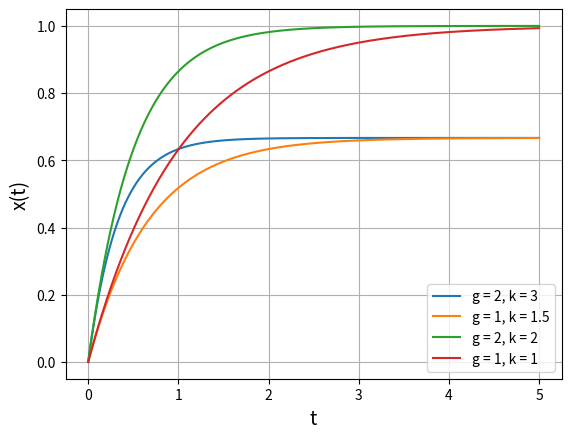
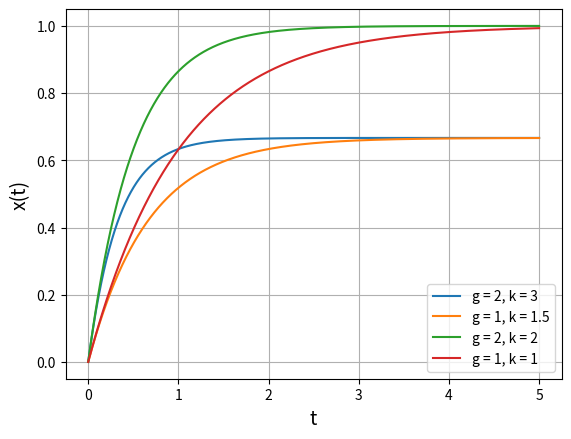
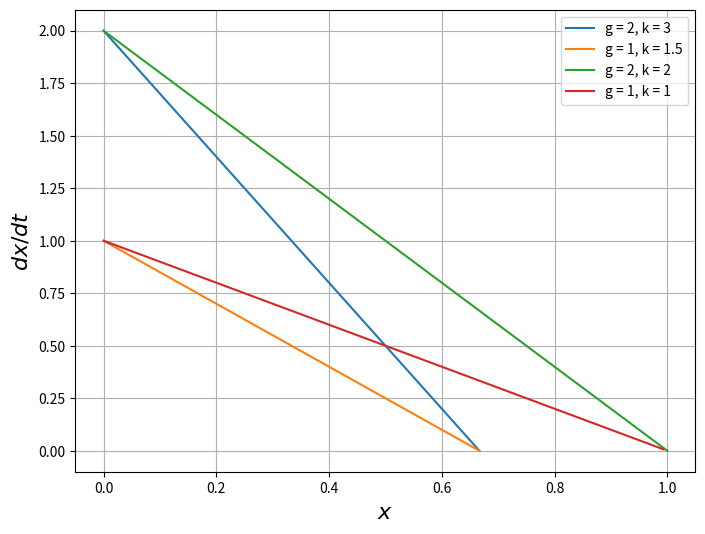
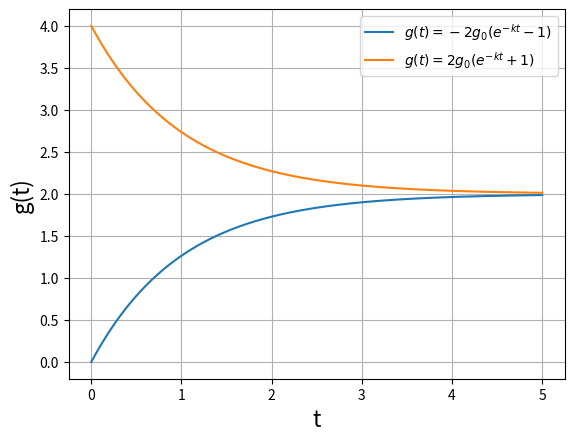
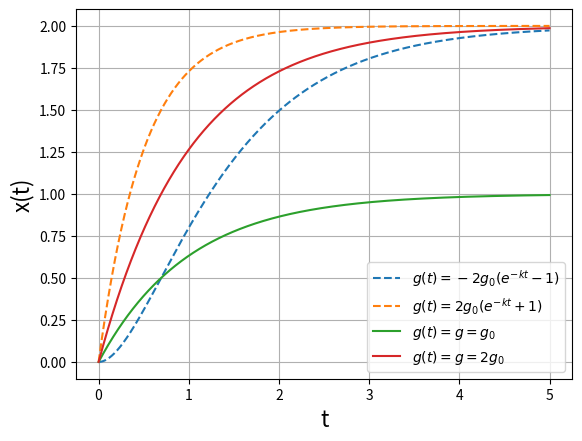
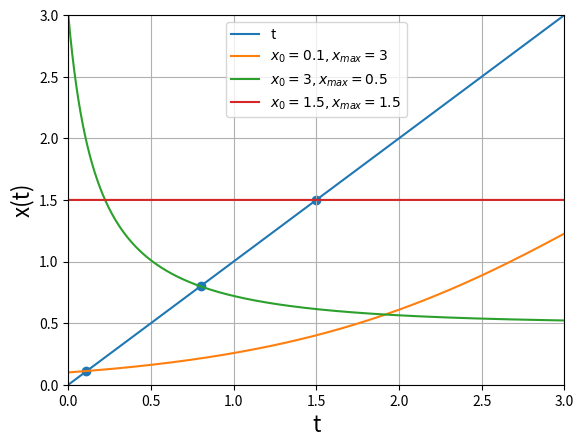
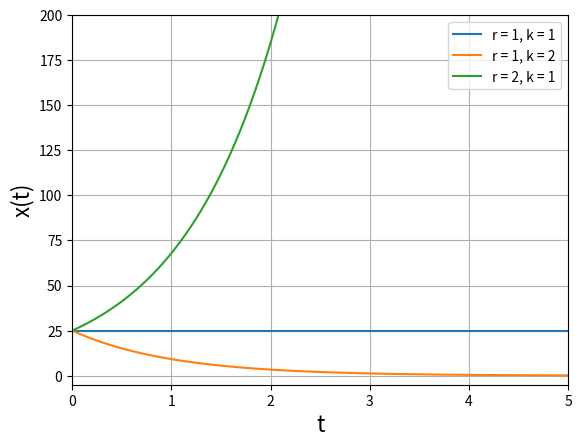
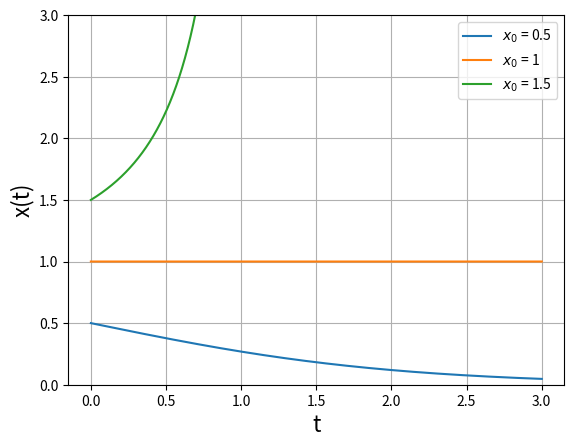
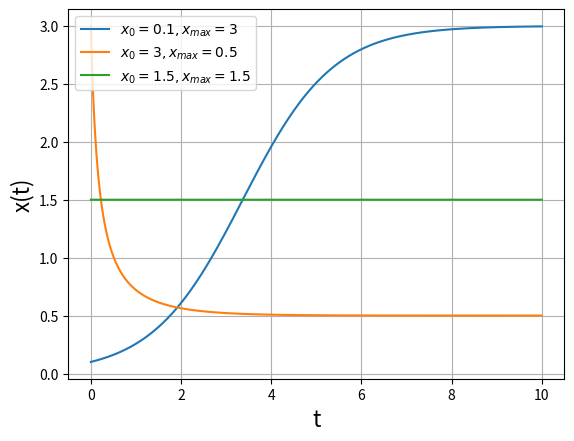
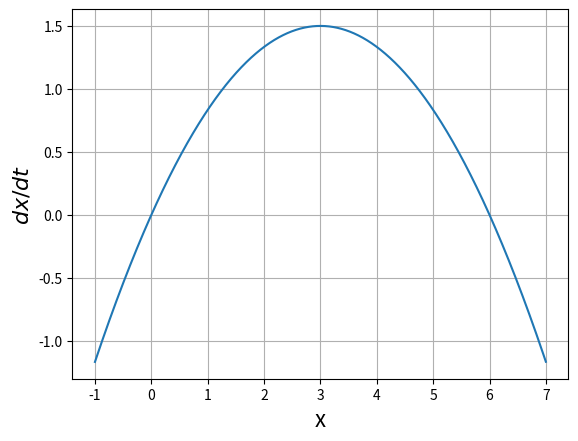
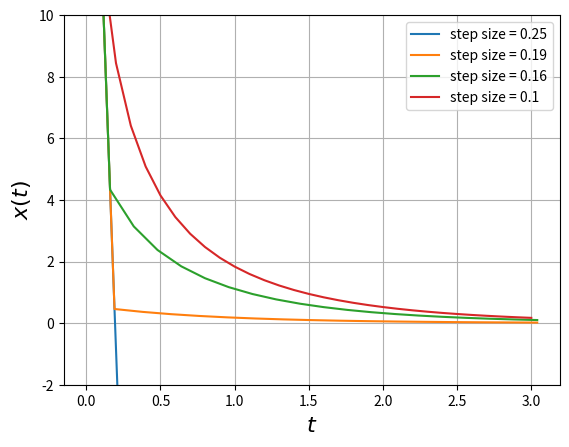

Here is the Python script that generated these plots, in order:
"""
"ODE.py"

[redacted]
[redacted]

At the bottom of this module (indicated by the line) we implemented the
exercises in order. Functions used in these exercises can be quickly accessed
by CTRL+clicking the function call.

Figures will be saved in the current directory.
"""


import numpy as np
import matplotlib.pyplot as plt


def func_a(x, t):
    return 1


def func_b(x, t):
    return 2 * t


def func_c(x, t):
    return -x


def euler_plot(
    stepsize, a, b, initial_condition, func, label, color, alpha, plot_label
):
    """
    Creates a plot according to the euler approximation given the stepsize, a range
    (a,b), an initial condition and a function. Further is it possible to specify
    the label, color, transparancy and if you want the labels plotted or not.
    """
    x_estimate_list, t_list = [], []
    x_previous = initial_condition
    t_previous = a
    int_sum = 0
    while a < b + stepsize:
        x_next = x_previous + stepsize * func(x_previous, t_previous)
        x_estimate_list.append(x_previous)
        t_list.append(a)
        a += stepsize

        int_sum += (x_next + x_previous) / 2 * stepsize

        x_previous = x_next
        t_previous += stepsize

    print(label, stepsize, int_sum)
    plt.ylim(-5, 5)
    plt.xlim(0, 3)

    if plot_label == True:
        plt.plot(t_list, x_estimate_list, label=label, alpha=alpha, color=color)
    else:
        plt.plot(t_list, x_estimate_list, alpha=alpha, color=color)

    pass


def func1(t):
    return t


def func2(t):
    return (t**2) - 4


def func3(t):
    return 4 * (np.e ** (-t))


def analytical(func, plot_label):
    """
    Plots the exact solution of a given function.
    """
    x_list, t_list = [], []
    for t in np.linspace(0, 3, 100):
        x = func(t)
        t_list.append(t)
        x_list.append(x)

    if plot_label == True:
        plt.plot(t_list, x_list, alpha=0.5, color="black", label="analytical solution")
    else:
        plt.plot(t_list, x_list, alpha=0.5, color="black")


def exercise_3():
    """
    Loops through different stepsizes and saves a plot for exercise 3
    """
    a, b = 0, 3
    stepsize_list = [1, 0.1, 0.01]
    alpha_list = [0.15, 0.4, 0.75]
    for index in range(0, len(stepsize_list)):

        alpha = alpha_list[index]
        plot_label = False
        if index == 2:
            plot_label = True

        euler_plot(
            stepsize_list[index],
            a,
            b,
            0,
            func_a,
            r"$\frac{dx}{dt}=1$, $x(0)=0$",
            "r",
            alpha,
            plot_label,
        )
        euler_plot(
            stepsize_list[index],
            a,
            b,
            -4,
            func_b,
            r"$\frac{dx}{dt}=2t, x(0)=-4$",
            "b",
            alpha,
            plot_label,
        )
        euler_plot(
            stepsize_list[index],
            a,
            b,
            4,
            func_c,
            r"$\frac{dx}{dt}=-x, x(0)=4$",
            "g",
            alpha,
            plot_label,
        )

    analytical(func1, plot_label=False)
    analytical(func2, plot_label=False)
    analytical(func3, plot_label=True)

    plt.xlabel("t", fontsize=16)
    plt.ylabel("x(t)", fontsize=16)
    plt.legend()
    plt.savefig("3.png")

    pass


def runge_kutta_2(
    stepsize, a, b, initial_condition, func, label, color, alpha, plot_label
):
    """
    Creates a plot according to the 2nd order Runge Kutta approximation given the stepsize,
    a range (a,b), an initial condition and a function. Further is it possible to specify
    the label, color, transparancy and if you want the labels plotted or not.
    """
    x_estimate_list, t_list = [], []
    x_previous = initial_condition
    t_previous = a
    int_sum = 0
    while a < b + stepsize:
        k1 = stepsize * func(x_previous, t_previous)
        k2 = stepsize * func(x_previous + 1 / 2, t_previous + (k1 + stepsize) / 2)
        x_next = x_previous + k2
        x_estimate_list.append(x_previous)
        t_list.append(a)
        a += stepsize

        int_sum += (x_next + x_previous) / 2 * stepsize

        x_previous = x_next
        t_previous += stepsize

    print(label, stepsize, int_sum)
    plt.ylim(-5, 5)
    plt.xlim(0, 3)

    if plot_label == True:
        plt.plot(t_list, x_estimate_list, label=label, alpha=alpha, color=color)
    else:
        plt.plot(t_list, x_estimate_list, alpha=alpha, color=color)

    pass


def exercise_3_bonus():
    """
    Loops through different stepsizes and saves a plot for the bonus of exercise 3.
    """
    a, b = 0, 3
    stepsize_list = [1, 0.1, 0.01]
    alpha_list = [0.15, 0.4, 0.75]
    for index in range(0, len(stepsize_list)):

        alpha = alpha_list[index]
        plot_label = False
        if index == 2:
            plot_label = True

        runge_kutta_2(
            stepsize_list[index],
            a,
            b,
            0,
            func_a,
            r"$\frac{dx}{dt}=1$, $x(0)=0$",
            "r",
            alpha,
            plot_label,
        )
        runge_kutta_2(
            stepsize_list[index],
            a,
            b,
            -4,
            func_b,
            r"$\frac{dx}{dt}=2t, x(0)=-4$",
            "b",
            alpha,
            plot_label,
        )
        runge_kutta_2(
            stepsize_list[index],
            a,
            b,
            4,
            func_c,
            r"$\frac{dx}{dt}=-x, x(0)=4$",
            "g",
            alpha,
            plot_label,
        )

    analytical(func1, plot_label=False)
    analytical(func2, plot_label=False)
    analytical(func3, plot_label=True)

    plt.xlabel("t", fontsize=16)
    plt.ylabel("x(t)", fontsize=16)
    plt.legend()
    plt.savefig("3_bonus.png")

    pass


def rabbit_solution(r, k, t, N_i):
    x = N_i * (np.e ** ((r - k) * t))
    return x


def fixed_point(xlist):
    """
    Calculates the fixed point in a list, if there is a difference
    smaller than 0.005 between to iterations of a list it will accept
    the point as a fixed point.
    """
    for i in range(0, len(xlist) - 1):
        if round(xlist[i] - xlist[i + 1], 2) == 0:
            return i


def concentration(t, k, g):
    C = np.log(g)
    return (np.exp(-k * t + C) - g) / (-k)


def concentration_time(t, k, g, g_func):
    # prevent RunTimeWarning (np.log(0))
    if g_func(t, g, k) == 0:
        return 0
    else:
        C = np.log(g_func(t, g, k))
        return (np.exp(-k * t + C) - g_func(t, g, k)) / (-k)


def g_func1(t, g, k):
    return -2 * g * (np.exp(-k * t) - 1)


def g_func2(t, g, k):
    return 2 * g * (np.exp(-k * t) + 1)


def plot_concentration(t_range, x, k, g):

    plt.plot(t_range, x, label=f"g = {g}, k = {k}")
    plt.xlabel("t", fontsize=14)
    plt.ylabel("x(t)", fontsize=14)
    plt.grid(visible=True)


def concentration_func(x, t, g, k):
    return g - k * x


def rabbit_func(x, t, r, k):
    return r * x**2 - k * x


def rabbit_real_func(x, t, r, k):
    return x * (1 - x / r)


def rabbit_die_func(x, t, r, k):
    return x * (1 - x / r - k)


def euler(stepsize, a, b, initial_condition, func, g, k):
    """
    Calculates positions and times of an ODE with two parameters (g and k)
    using the euler approximation given the stepsize, a range (a,b), an initial
    condition and a function.
    """
    x_estimate_list, t_list = [], []
    x_previous = initial_condition
    t_previous = a
    int_sum = 0
    while a < b + stepsize:
        x_next = x_previous + stepsize * func(x_previous, t_previous, g, k)
        x_estimate_list.append(x_previous)
        t_list.append(a)
        a += stepsize

        int_sum += (x_next + x_previous) / 2 * stepsize

        x_previous = x_next
        t_previous += stepsize

    return t_list, x_estimate_list


"""EXERCISES BEGIN HERE"""
"==================================================================================================="


"""
3
"""
plt.figure()
exercise_3()
plt.clf()


"""
3 bonus
"""
plt.figure()
exercise_3_bonus()
plt.clf()


"""
4e
"""
stepsize = 0.001
t_range = [t for t in np.arange(0, 5 + stepsize, stepsize)]
params = [(2, 3), (1, 1.5), (2, 2), (1, 1)]

plt.figure()
for g, k in params:
    x = [concentration(t, k, g) for t in t_range]
    plot_concentration(t_range, x, k, g)
plt.legend()
plt.savefig("4e.png")


"""
4f
"""
plt.figure()
for g, k in params:
    t, x = euler(0.001, 0, 5, 0, concentration_func, g, k)
    plot_concentration(t, x, k, g)
plt.legend()
plt.savefig("4f.png")


"""
4g
"""
plt.figure(figsize=(8, 6))
for g, k in params:
    x_list = [concentration(t, k, g) for t in t_range]
    dx_dt_list = [concentration_func(x, 0, g, k) for x in x_list]
    plt.plot(x_list, dx_dt_list, label=f"g = {g}, k = {k}")
plt.grid(visible=True)
plt.ylabel(r"$dx/dt$", fontsize=16)
plt.xlabel(r"$x$", fontsize=16)
plt.legend()
plt.savefig("4h.png")


"""
4i
"""
plt.figure()
g1 = [g_func1(t, 1, 1) for t in t_range]
g2 = [g_func2(t, 1, 1) for t in t_range]
plt.plot(t_range, g1, label=r"$g(t) = -2g_0(e^{-kt}-1)$")
plt.plot(t_range, g2, label=r"$g(t) = 2g_0(e^{-kt}+1)$")
plt.xlabel("t", fontsize=16)
plt.ylabel("g(t)", fontsize=16)
plt.grid(visible=True)
plt.legend()
plt.savefig("4i_1.png")

plt.figure()
x_gt = [concentration_time(t, 1, 1, g_func1) for t in t_range]
x_gt2 = [concentration_time(t, 1, 1, g_func2) for t in t_range]
x = [concentration(t, 1, 1) for t in t_range]
x2 = [concentration(t, 1, 2) for t in t_range]
plt.plot(t_range, x_gt, "--", label=r"$g(t) = -2g_0(e^{-kt}-1)$")
plt.plot(t_range, x_gt2, "--", label=r"$g(t) = 2g_0(e^{-kt}+1)$")
plt.plot(t_range, x, label=r"$g(t) = g = g_0$")
plt.plot(t_range, x2, label=r"$g(t) = g = 2g_0$")
plt.xlabel("t", fontsize=16)
plt.ylabel("x(t)", fontsize=16)
plt.grid(visible=True)
plt.legend()
plt.savefig("4i_2.png")


"""
4k
"""
plt.figure()
values = [(3, 0.1), (0.5, 3), (1.5, 1.5)]

t_list = np.linspace(0, 10)
plt.plot(t_list, t_list, label="t")

x_dict = {}
fixed_point_list = []
for x_max, x_init in values:
    t, x = euler(0.001, 0, 10, x_init, rabbit_real_func, x_max, None)
    plt.plot(t, x, label=f"$x_0 = {x_init}, x_{{max}} = {x_max}$")

    fixed_points = [i for i, j in zip(t, x) if round(i, 2) == round(j, 2)]
    fixed_point_list.append(np.mean(fixed_points))

print(values)
print(fixed_point_list)

plt.scatter(fixed_point_list, fixed_point_list)
plt.xlabel("t", fontsize=16)
plt.ylabel("x(t)", fontsize=16)
plt.grid(visible=True)
plt.legend()
plt.xlim(0, 3)
plt.ylim(0, 3)
plt.savefig("5k.png")


"""
5c/d
"""
plt.figure()
values = [(1, 1), (1, 2), (2, 1)]
N_i = 25
t_list = np.linspace(0, 5, 1000)
for r, k in values:
    x_list = [rabbit_solution(r, k, t, N_i) for t in t_list]
    plt.plot(t_list, x_list, label=f"r = {r}, k = {k}")
plt.grid(visible=True)
plt.xlim(0, 5)
plt.ylim(-5, 200)

plt.xlabel("t", fontsize=16)
plt.ylabel("x(t)", fontsize=16)
plt.legend()
plt.savefig("5cd.png")


"""
5h
"""
plt.figure()
t, x = euler(0.001, 0, 3, 0.5, rabbit_func, 1, 1)
t2, x2 = euler(0.001, 0, 3, 1, rabbit_func, 1, 1)
t3, x3 = euler(0.001, 0, 1, 1.5, rabbit_func, 1, 1)
plt.plot(t, x, label=r"$x_0$ = 0.5")
plt.plot(t2, x2, label=r"$x_0$ = 1")
plt.plot(t3, x3, label=r"$x_0$ = 1.5")
plt.xlabel("t", fontsize=16)
plt.ylabel("x(t)", fontsize=16)
plt.ylim(0, 3)
plt.grid(visible=True)
plt.legend()
plt.savefig("5h.png")


"""
5i
"""
plt.figure()
values = [(3, 0.1), (0.5, 3), (1.5, 1.5)]
for x_max, x_init in values:
    t, x = euler(0.001, 0, 10, x_init, rabbit_real_func, x_max, None)
    plt.plot(t, x, label=f"$x_0 = {x_init}, x_{{max}} = {x_max}$")

plt.xlabel("t", fontsize=16)
plt.ylabel("x(t)", fontsize=16)
plt.grid(visible=True)
plt.legend()
plt.savefig("5i.png")


"""
5j
"""
plt.figure()
x_max = 6
x_list = [x for x in np.arange(-1, x_max + 1, 0.001)]
dx_dt = [rabbit_real_func(x, None, x_max, None) for x in x_list]
plt.plot(x_list, dx_dt)
plt.xlabel("x", fontsize=16)
plt.ylabel(r"$dx/dt$", fontsize=16)
plt.grid(visible=True)
plt.savefig("5l.png")


"""
5o
"""
plt.figure()
x_max = 6
r = 2
stepsizes = [0.25, 0.19, 0.16, 0.1]
for stepsize in stepsizes:
    t, x = euler(stepsize, 0, 3, 25, rabbit_die_func, x_max, r)
    plt.plot(t, x, label=f"step size = {stepsize}")

plt.xlabel(r"$t$", fontsize=16)
plt.ylabel(r"$x(t)$", fontsize=16)
plt.ylim(-2, 10)
plt.legend()
plt.grid(visible=True)
plt.savefig("5o.png")
